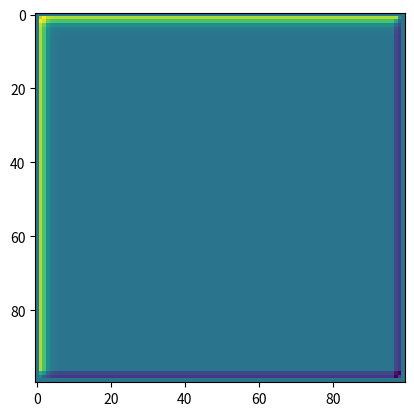

Write Python code to recreate this figure.
import numpy as np

# Set the size of the domain
N = 100

# Set the boundary conditions
u = np.zeros((N, N))
u[:, 1] = 1.0
u[:, -1] = -1.0
u[1, :] = 1.0
u[-1, :] = -1.0

# Set the initial guess for the solution
u_new = np.zeros((N, N))

# Set the convergence tolerance
tol = 1e-6

# Perform the Jacobi relaxation
while True:
  # Update the solution at each grid point in turn
  for i in range(1, N-1):
    for j in range(1, N-1):
      u_new[i, j] = (u[i-1, j] + u[i+1, j] + u[i, j-1] + u[i, j+1]) / 4.0

  # Check for convergence
  if np.max(np.abs(u_new - u)) < tol: # type:ignore
    break

  # Update the solution
  u = u_new

# Plot the solution
import matplotlib.pyplot as plt
plt.imshow(u)
# plt.plot(u)
plt.show()
